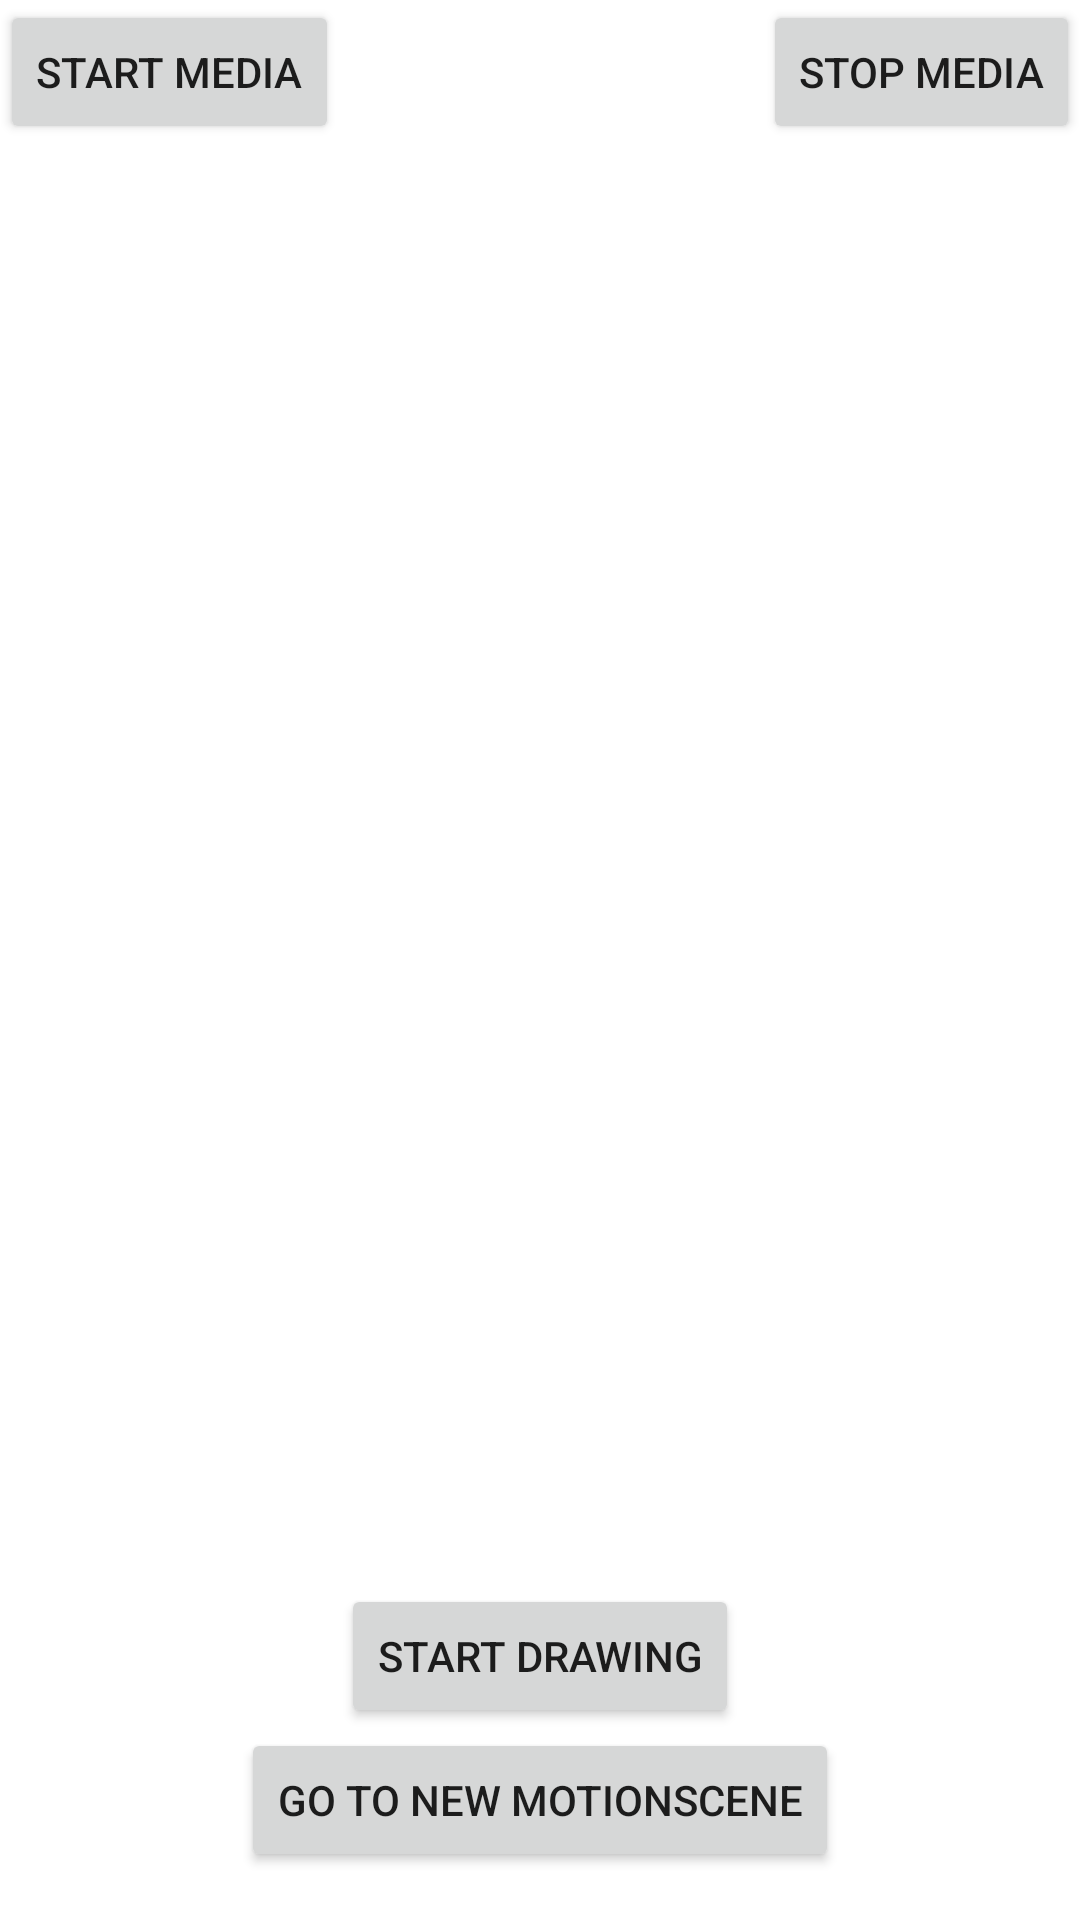

The Android layout XML behind this screen, and the referenced resources:
<!-- AndroidManifest.xml: application theme Theme.MotionExample -->
<!-- res/layout/activity_main.xml -->
<?xml version="1.0" encoding="utf-8"?>

<layout xmlns:android="http://schemas.android.com/apk/res/android"
    xmlns:app="http://schemas.android.com/apk/res-auto"
    xmlns:tools="http://schemas.android.com/tools"
    tools:context=".MainActivity">

    <data>

        <import type="android.view.View"/>

        <variable
            name="viewModel"
            type="com.example.motionexample.CatDrawer"/>
    </data>

    <androidx.constraintlayout.widget.ConstraintLayout
        android:layout_width="match_parent"
        android:layout_height="match_parent">

        <Button
            android:id="@+id/go_to_motion_button"
            android:layout_width="wrap_content"
            android:layout_height="wrap_content"
            android:layout_marginBottom="16dp"
            android:text="Go to New MotionScene"
            app:layout_constraintBottom_toBottomOf="parent"
            app:layout_constraintEnd_toEndOf="parent"
            app:layout_constraintStart_toStartOf="parent" />

        <Button
            android:id="@+id/start_drawing_button"
            android:layout_width="wrap_content"
            android:layout_height="wrap_content"
            android:text="Start Drawing"
            app:layout_constraintBottom_toTopOf="@+id/go_to_motion_button"
            app:layout_constraintEnd_toEndOf="parent"
            app:layout_constraintStart_toStartOf="parent" />

        <Button
            android:id="@+id/start_media_button"
            android:layout_width="wrap_content"
            android:layout_height="wrap_content"
            android:text="Start Media"
            android:onClick="click"
            app:layout_constraintStart_toStartOf="parent"
            app:layout_constraintTop_toTopOf="parent" />

        <Button
            android:id="@+id/stop_media_button"
            android:layout_width="wrap_content"
            android:layout_height="wrap_content"
            android:text="Stop Media"
            android:onClick="click"
            app:layout_constraintEnd_toEndOf="parent"
            app:layout_constraintTop_toTopOf="parent" />
    </androidx.constraintlayout.widget.ConstraintLayout>
</layout>
<!-- resources referenced by this layout -->
<resources>
  <style name="Theme.MotionExample" parent="Theme.MaterialComponents.DayNight.DarkActionBar">
          
          <item name="colorPrimary">@color/purple_500</item>
          <item name="colorPrimaryVariant">@color/purple_700</item>
          <item name="colorOnPrimary">@color/white</item>
          
          <item name="colorSecondary">@color/teal_200</item>
          <item name="colorSecondaryVariant">@color/teal_700</item>
          <item name="colorOnSecondary">@color/black</item>
          
          <item name="android:statusBarColor" tools:targetApi="l">?attr/colorPrimaryVariant</item>
          
      </style>
  <color name="purple_500">#FF6200EE</color>
  <color name="purple_700">#FF3700B3</color>
  <color name="white">#FFFFFFFF</color>
  <color name="teal_200">#FF03DAC5</color>
  <color name="teal_700">#FF018786</color>
  <color name="black">#FF000000</color>
</resources>
